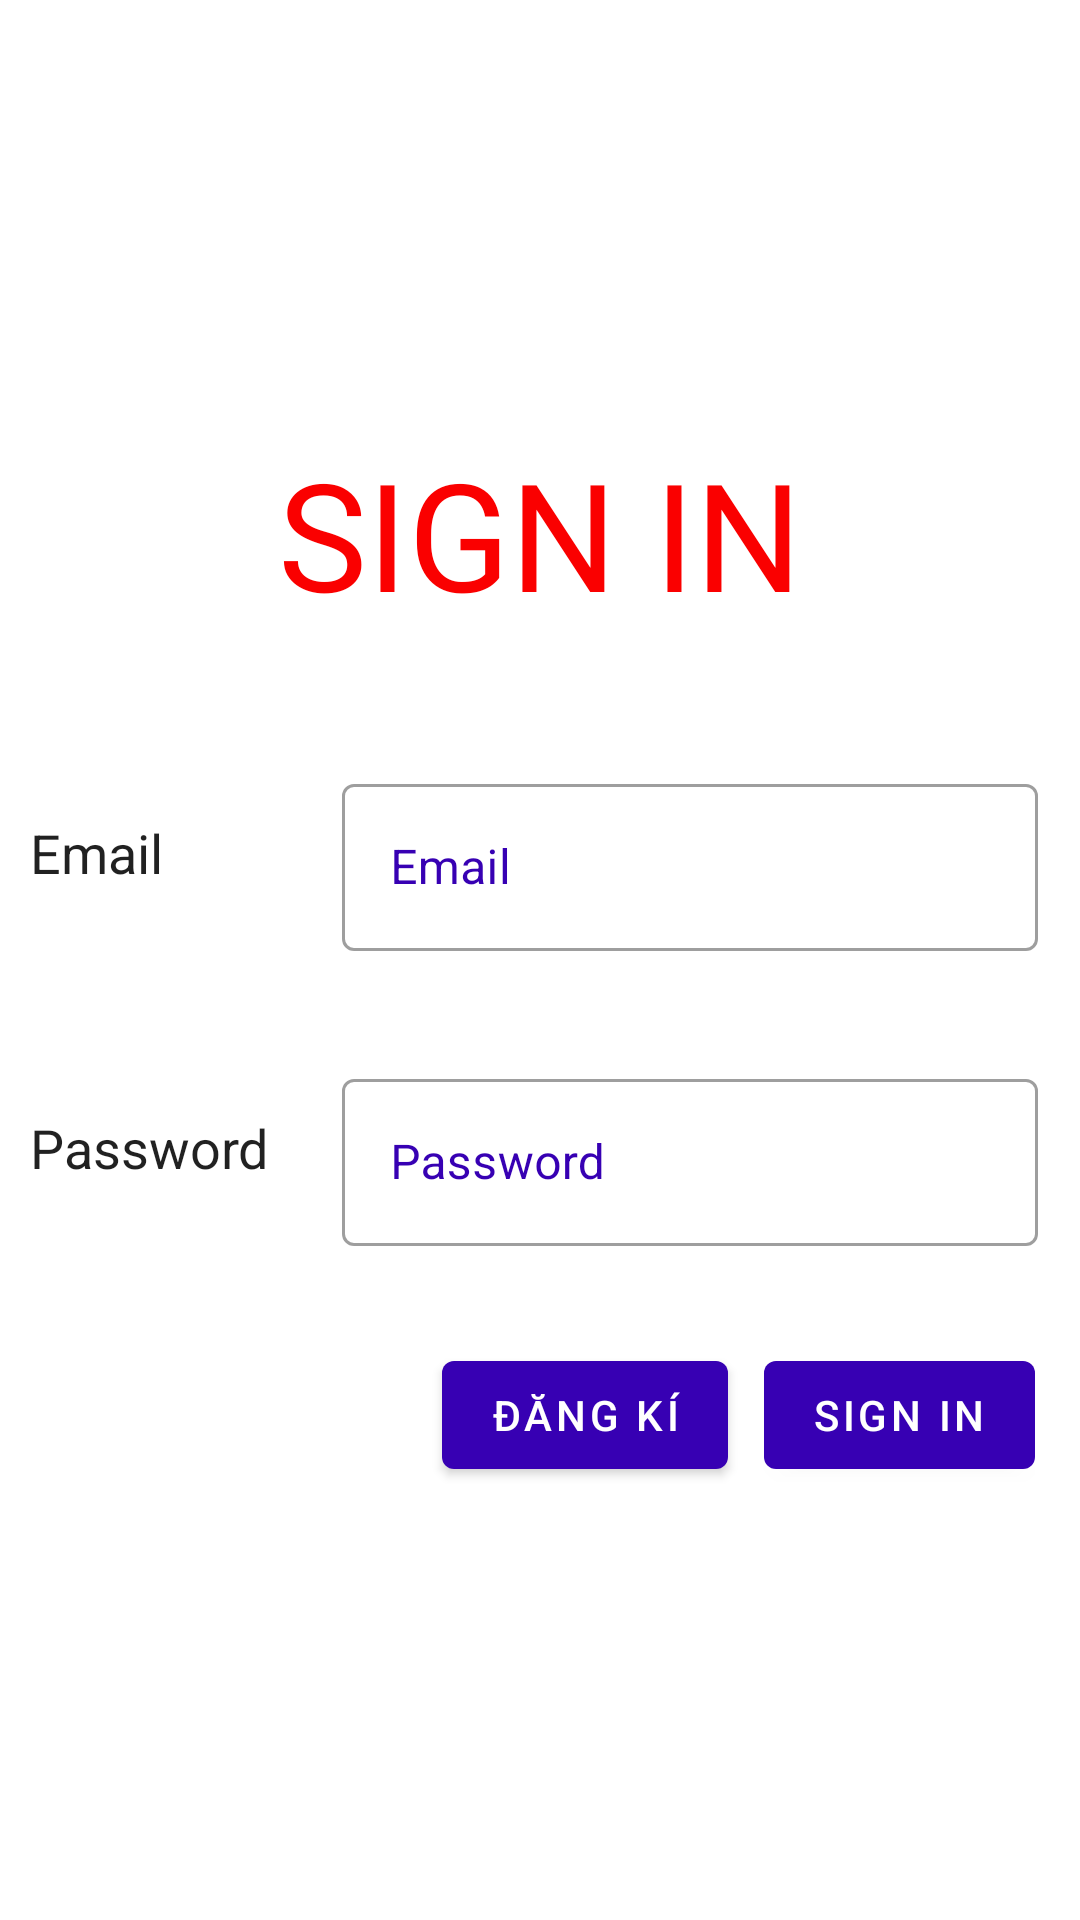

Layout XML and referenced resources for this Android screen:
<!-- AndroidManifest.xml: application theme Theme.DemoApp -->
<!-- res/layout/activity_login.xml -->
<?xml version="1.0" encoding="utf-8"?>
<LinearLayout xmlns:android="http://schemas.android.com/apk/res/android"
    xmlns:app="http://schemas.android.com/apk/res-auto"
    xmlns:tools="http://schemas.android.com/tools"
    android:layout_width="match_parent"
    android:layout_height="match_parent"
    tools:context=".activity.LoginActivity"
    android:orientation="vertical"
    android:gravity="center"
    android:weightSum="10">

    <TextView
        android:layout_width="wrap_content"
        android:layout_height="wrap_content"
        android:text="@string/login"
        android:textAllCaps="true"
        android:textSize="50sp"
        android:textColor="#FA0000"
        android:layout_marginBottom="40dp"/>

    <LinearLayout
        android:layout_width="match_parent"
        android:layout_height="wrap_content"
        android:orientation="horizontal"
        style="@style/Widget.EditBox">

        <TextView
            android:layout_width="100dp"
            android:layout_height="wrap_content"
            android:text="Email"
            style="@style/Widget.TextView"/>
        <com.google.android.material.textfield.TextInputLayout
            android:id="@+id/login_email_text_input"
            android:layout_width="match_parent"
            android:layout_height="wrap_content"
            android:layout_margin="4dp"
            app:errorEnabled="true"
            style="@style/Widget.TextInputLayout"
            android:hint="Email">

            <com.google.android.material.textfield.TextInputEditText
                android:id="@+id/login_email_text"
                android:layout_width="match_parent"
                android:layout_height="wrap_content"
                android:inputType="text"
                android:maxLines="1" />
        </com.google.android.material.textfield.TextInputLayout>
    </LinearLayout>


    <LinearLayout
        android:layout_width="match_parent"
        android:layout_height="wrap_content"
        android:orientation="horizontal"
        style="@style/Widget.EditBox">

        <TextView
            android:layout_width="100dp"
            android:layout_height="wrap_content"
            android:text="@string/password"
            style="@style/Widget.TextView"/>

        <com.google.android.material.textfield.TextInputLayout
            android:id="@+id/login_password_text_input"
            android:layout_width="match_parent"
            android:layout_height="wrap_content"
            android:layout_margin="4dp"
            app:errorEnabled="true"
            style="@style/Widget.TextInputLayout"
            android:hint="@string/password">

            <com.google.android.material.textfield.TextInputEditText
                android:id="@+id/login_password_text"
                android:layout_width="match_parent"
                android:layout_height="wrap_content"
                android:inputType="textPassword" />
        </com.google.android.material.textfield.TextInputLayout>

    </LinearLayout>

    <ProgressBar
        android:id="@+id/login_progressbar"
        android:layout_width="match_parent"
        android:layout_height="wrap_content"
        android:layout_marginVertical="10dp"
        android:visibility="gone"/>


    <RelativeLayout
        android:layout_width="match_parent"
        android:layout_height="wrap_content"
        android:paddingRight="15dp"
        android:gravity="end">

        <com.google.android.material.button.MaterialButton
            android:id="@+id/login_next_button"
            style="@style/Widget.Button"
            android:layout_width="wrap_content"
            android:layout_height="wrap_content"
            android:text="@string/login"/>

        <com.google.android.material.button.MaterialButton
            android:id="@+id/login_register_button"
            style="@style/Widget.Button"
            android:layout_width="wrap_content"
            android:layout_height="wrap_content"
            android:layout_marginEnd="12dp"
            android:layout_marginRight="12dp"
            android:layout_toStartOf="@id/login_next_button"
            android:layout_toLeftOf="@id/login_next_button"
            android:text="Đăng kí" />
    </RelativeLayout>
</LinearLayout>
<!-- resources referenced by this layout -->
<resources>
  <string name="login">Sign in</string>
  <string name="password">Password</string>
  <style name="Widget.Button" parent="Widget.MaterialComponents.Button">
          <item name="android:textColor">@android:color/white</item>
          <item name="backgroundTint">?attr/colorPrimaryDark</item>
      </style>
  <style name="Widget.EditBox" parent="Theme.MaterialComponents">
          <item name="android:paddingLeft">10dp</item>
          <item name="android:paddingRight">10dp</item>
      </style>
  <style name="Widget.TextInputLayout" parent="Widget.MaterialComponents.TextInputLayout.OutlinedBox">
          <item name="hintTextAppearance">@style/TextAppearance.TextInputLayout.HintText</item>
          <item name="hintTextColor">@color/colorPrimary</item>
          <item name="android:paddingBottom">8dp</item>
          <item name="android:textColorHint">?attr/colorPrimaryDark</item>
      </style>
  <style name="Widget.TextView" parent="Theme.MaterialComponents">
          <item name="android:textColor">?android:textColorPrimary</item>
          <item name="android:textSize">18sp</item>
      </style>
  <style name="Theme.DemoApp" parent="Theme.MaterialComponents.Light.NoActionBar">
          
          <item name="colorPrimary">@color/colorPrimary</item>
          <item name="colorPrimaryDark">@color/colorPrimaryDark</item>
          <item name="colorAccent">@color/colorAccent</item>
      </style>
  <style name="TextAppearance.TextInputLayout.HintText" parent="TextAppearance.MaterialComponents.Subtitle2">
          <item name="android:textColor">?android:attr/textColorPrimary</item>
      </style>
  <color name="colorPrimary">#03A9F4</color>
  <color name="colorPrimaryDark">#3700B3</color>
  <color name="colorAccent">#03DAC5</color>
</resources>
